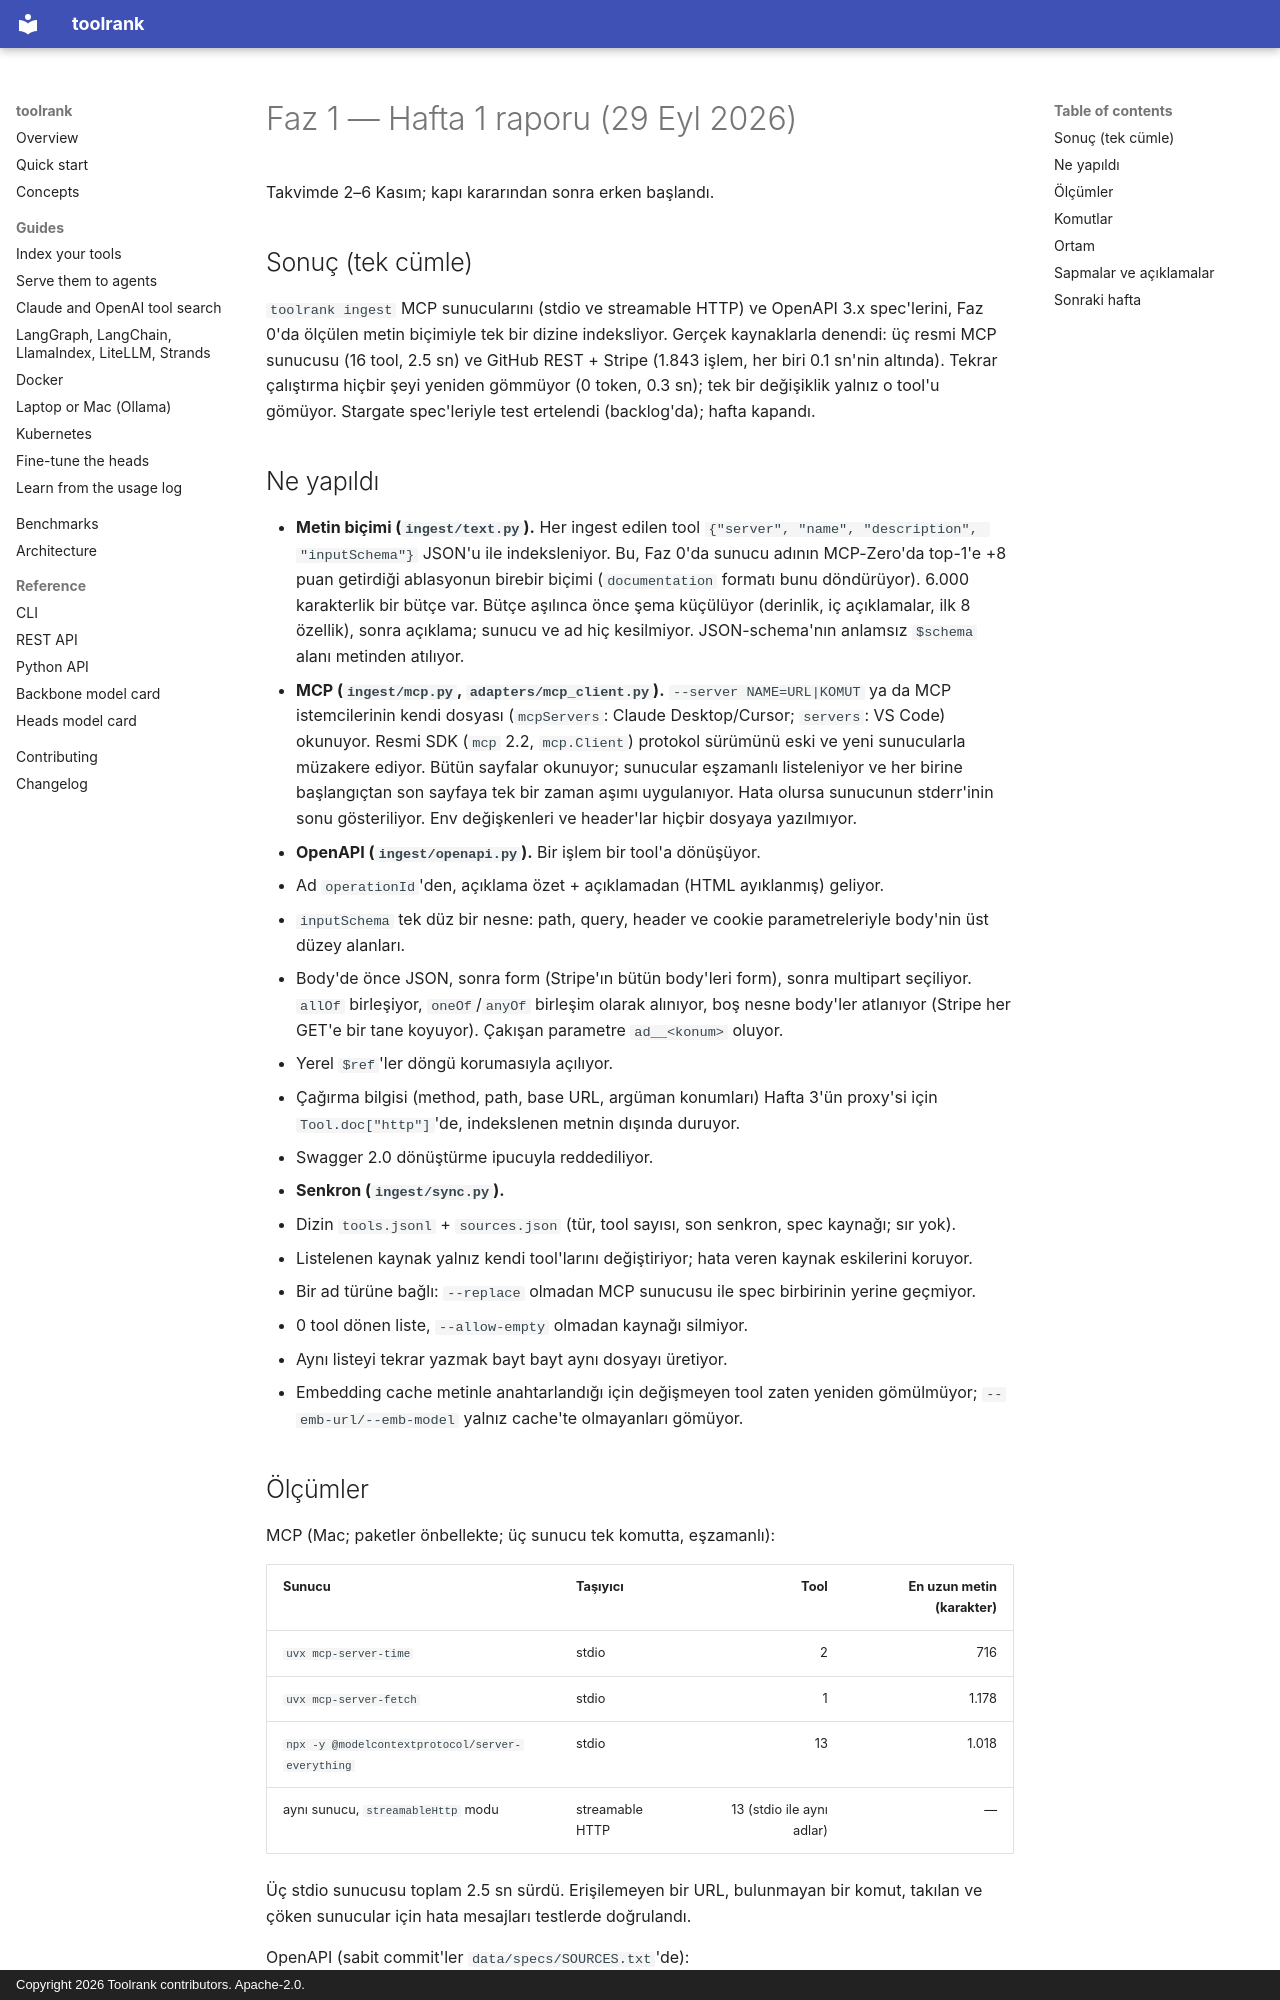

repository: yasinyaman/toolrank · page: reports/faz1-week1/index.html · generator: mkdocs · copyright: Copyright 2026 Toolrank contributors. Apache-2.0.

# Faz 1 — Hafta 1 raporu (29 Eyl 2026)

Takvimde 2–6 Kasım; kapı kararından sonra erken başlandı.

## Sonuç (tek cümle)

`toolrank ingest` MCP sunucularını (stdio ve streamable HTTP) ve OpenAPI 3.x spec'lerini, Faz 0'da
ölçülen metin biçimiyle tek bir dizine indeksliyor. Gerçek kaynaklarla denendi: üç resmi MCP
sunucusu (16 tool, 2.5 sn) ve GitHub REST + Stripe (1.843 işlem, her biri 0.1 sn'nin altında).
Tekrar çalıştırma hiçbir şeyi yeniden gömmüyor (0 token, 0.3 sn); tek bir değişiklik yalnız o
tool'u gömüyor. Stargate spec'leriyle test ertelendi (backlog'da); hafta kapandı.

## Ne yapıldı

- **Metin biçimi (`ingest/text.py`).** Her ingest edilen tool
  `{"server", "name", "description", "inputSchema"}` JSON'u ile indeksleniyor. Bu, Faz 0'da sunucu
  adının MCP-Zero'da top-1'e +8 puan getirdiği ablasyonun birebir biçimi (`documentation` formatı
  bunu döndürüyor). 6.000 karakterlik bir bütçe var. Bütçe aşılınca önce şema küçülüyor (derinlik,
  iç açıklamalar, ilk 8 özellik), sonra açıklama; sunucu ve ad hiç kesilmiyor. JSON-schema'nın
  anlamsız `$schema` alanı metinden atılıyor.
- **MCP (`ingest/mcp.py`, `adapters/mcp_client.py`).** `--server NAME=URL|KOMUT` ya da MCP
  istemcilerinin kendi dosyası (`mcpServers`: Claude Desktop/Cursor; `servers`: VS Code) okunuyor.
  Resmi SDK (`mcp` 2.2, `mcp.Client`) protokol sürümünü eski ve yeni sunucularla müzakere ediyor.
  Bütün sayfalar okunuyor; sunucular eşzamanlı listeleniyor ve her birine başlangıçtan son sayfaya
  tek bir zaman aşımı uygulanıyor. Hata olursa sunucunun stderr'inin sonu gösteriliyor. Env
  değişkenleri ve header'lar hiçbir dosyaya yazılmıyor.
- **OpenAPI (`ingest/openapi.py`).** Bir işlem bir tool'a dönüşüyor.
  - Ad `operationId`'den, açıklama özet + açıklamadan (HTML ayıklanmış) geliyor.
  - `inputSchema` tek düz bir nesne: path, query, header ve cookie parametreleriyle body'nin üst
    düzey alanları.
  - Body'de önce JSON, sonra form (Stripe'ın bütün body'leri form), sonra multipart seçiliyor.
    `allOf` birleşiyor, `oneOf`/`anyOf` birleşim olarak alınıyor, boş nesne body'ler atlanıyor
    (Stripe her GET'e bir tane koyuyor). Çakışan parametre `ad__<konum>` oluyor.
  - Yerel `$ref`'ler döngü korumasıyla açılıyor.
  - Çağırma bilgisi (method, path, base URL, argüman konumları) Hafta 3'ün proxy'si için
    `Tool.doc["http"]`'de, indekslenen metnin dışında duruyor.
  - Swagger 2.0 dönüştürme ipucuyla reddediliyor.
- **Senkron (`ingest/sync.py`).**
  - Dizin `tools.jsonl` + `sources.json` (tür, tool sayısı, son senkron, spec kaynağı; sır yok).
  - Listelenen kaynak yalnız kendi tool'larını değiştiriyor; hata veren kaynak eskilerini koruyor.
  - Bir ad türüne bağlı: `--replace` olmadan MCP sunucusu ile spec birbirinin yerine geçmiyor.
  - 0 tool dönen liste, `--allow-empty` olmadan kaynağı silmiyor.
  - Aynı listeyi tekrar yazmak bayt bayt aynı dosyayı üretiyor.
  - Embedding cache metinle anahtarlandığı için değişmeyen tool zaten yeniden gömülmüyor;
    `--emb-url/--emb-model` yalnız cache'te olmayanları gömüyor.
